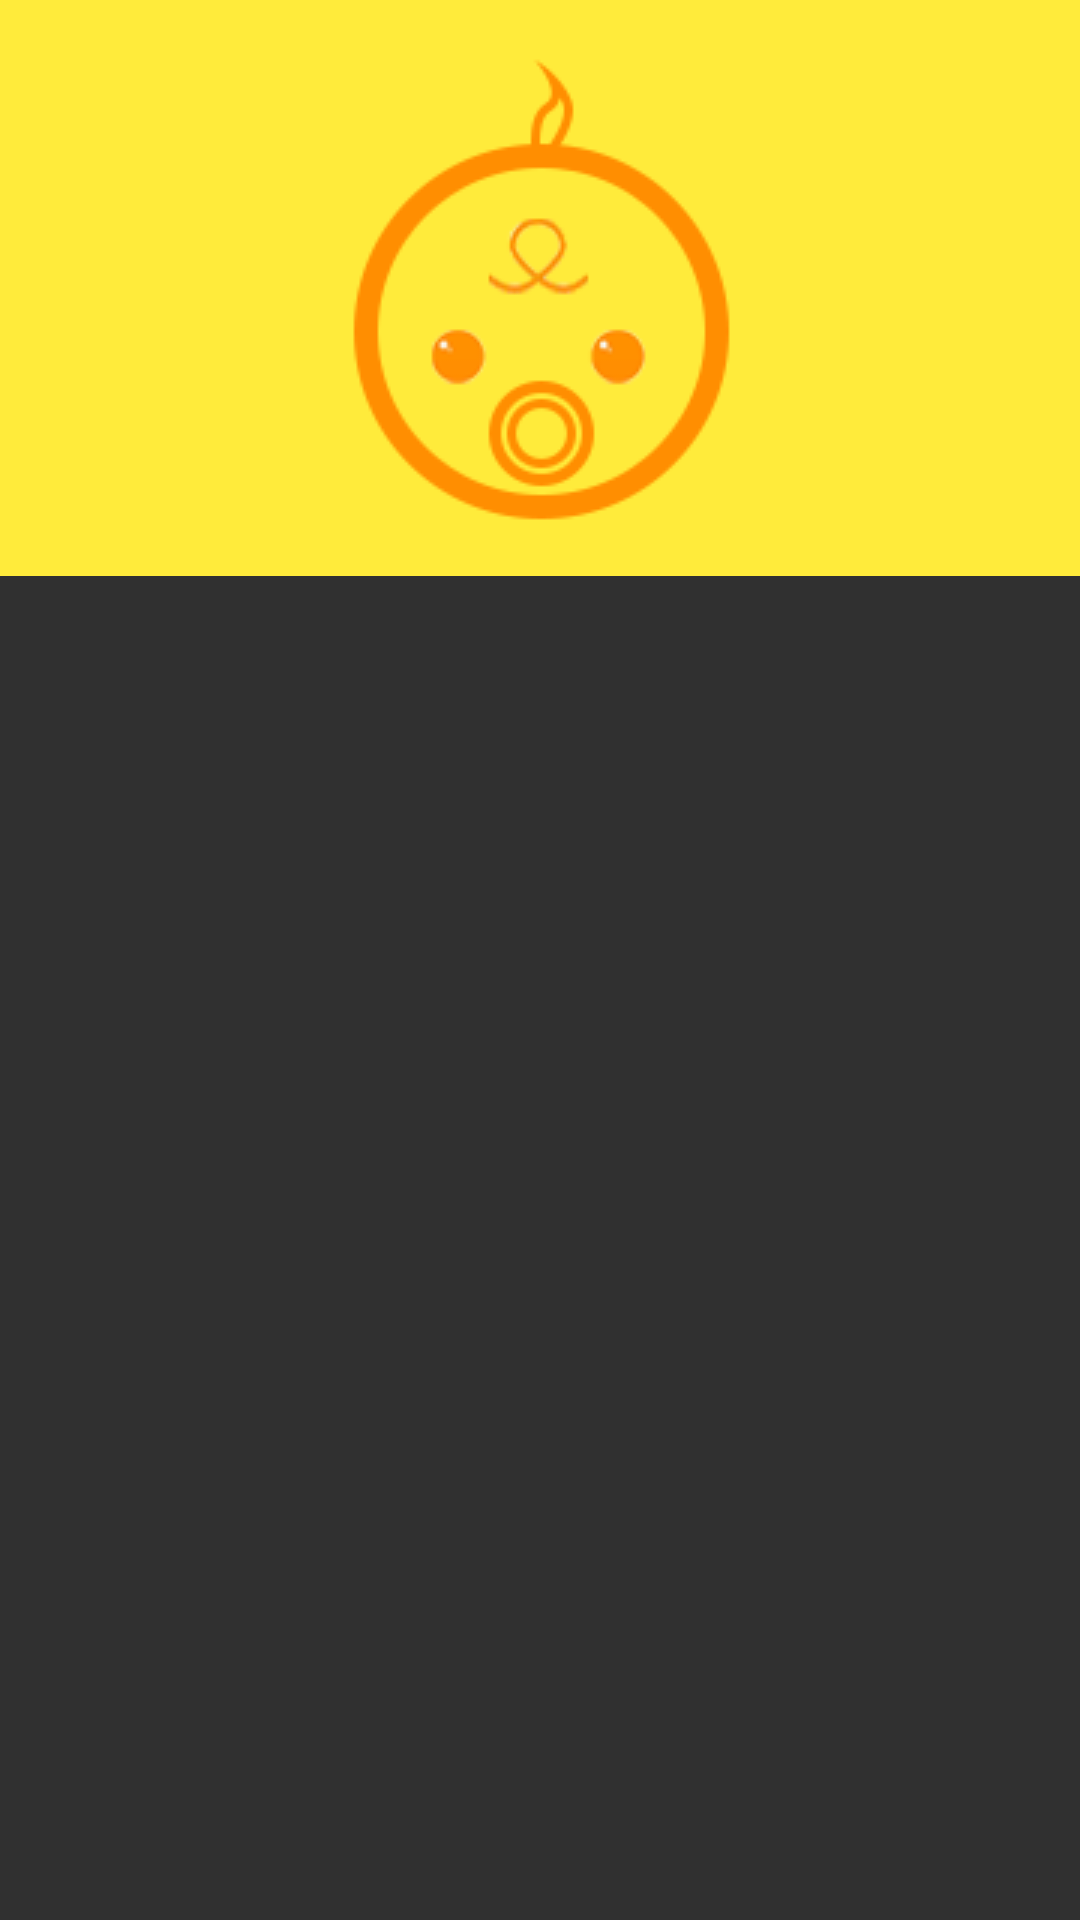

This screen was rendered from an Android layout file. Write that file and the resources it references.
<!-- AndroidManifest.xml: application theme AppTheme.NoActionBar -->
<!-- res/layout/fragment_home.xml -->
<FrameLayout xmlns:android="http://schemas.android.com/apk/res/android"
    xmlns:tools="http://schemas.android.com/tools" android:layout_width="match_parent"
    android:layout_height="match_parent"
    tools:context="com.example.setyo.materialtest.HomeFragment">

    

    <LinearLayout
        android:orientation="vertical"
        android:layout_width="match_parent"
        android:layout_height="match_parent"
        android:layout_gravity="center">

        <RelativeLayout
            android:layout_width="match_parent"
            android:layout_height="wrap_content"
            android:layout_gravity="center_horizontal"
            android:background="@color/colorPrimary">

            <ImageView
                android:layout_width="wrap_content"
                android:layout_height="wrap_content"
                android:id="@+id/imageView3"
                android:layout_centerVertical="true"
                android:layout_centerHorizontal="true"
                android:src="@drawable/icon"/>
        </RelativeLayout>

        <LinearLayout
            android:orientation="vertical"
            android:layout_width="match_parent"
            android:layout_height="match_parent"
            android:layout_alignParentBottom="true"
            android:layout_centerHorizontal="true"></LinearLayout>
    </LinearLayout>
</FrameLayout>
<!-- resources referenced by this layout -->
<resources>
  <color name="colorPrimary">#FFEB3B</color>
  <!-- drawable icon: png bitmap (drawable, 10891 bytes) -->
  <style name="AppTheme.NoActionBar">
          <item name="windowActionBar">false</item>
          <item name="windowNoTitle">true</item>
      </style>
</resources>
